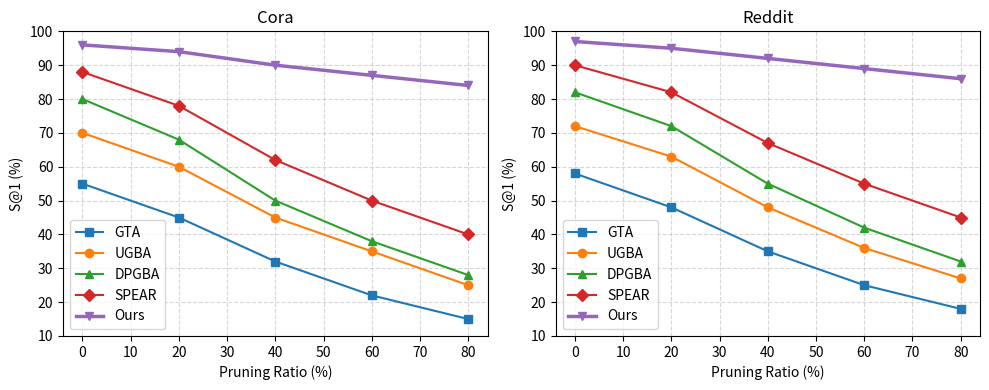

Generate this figure with matplotlib:
import numpy as np
import matplotlib.pyplot as plt

# -----------------------------
# X-axis: Pruning ratio
# -----------------------------
prune_ratio = np.array([0, 20, 40, 60, 80])

# -----------------------------
# Simulated data (S@1%)
# -----------------------------
# -------- Cora --------
gta_cora   = [55, 45, 32, 22, 15]
ugba_cora  = [70, 60, 45, 35, 25]
dpgba_cora = [80, 68, 50, 38, 28]
spear_cora = [88, 78, 62, 50, 40]
ours_cora  = [96, 94, 90, 87, 84]

# -------- Reddit --------
gta_reddit   = [58, 48, 35, 25, 18]
ugba_reddit  = [72, 63, 48, 36, 27]
dpgba_reddit = [82, 72, 55, 42, 32]
spear_reddit = [90, 82, 67, 55, 45]
ours_reddit  = [97, 95, 92, 89, 86]

# -----------------------------
# Plot
# -----------------------------
plt.figure(figsize=(10, 4))

# ---- Subplot 1: Cora ----
plt.subplot(1, 2, 1)
plt.plot(prune_ratio, gta_cora,   marker='s', label='GTA')
plt.plot(prune_ratio, ugba_cora,  marker='o', label='UGBA')
plt.plot(prune_ratio, dpgba_cora, marker='^', label='DPGBA')
plt.plot(prune_ratio, spear_cora, marker='D', label='SPEAR')
plt.plot(prune_ratio, ours_cora,  marker='v', linewidth=2.5, label='Ours')

plt.xlabel('Pruning Ratio (%)')
plt.ylabel('S@1 (%)')
plt.title('Cora')
plt.ylim(10, 100)
plt.grid(True, linestyle='--', alpha=0.5)
plt.legend()

# ---- Subplot 2: Reddit ----
plt.subplot(1, 2, 2)
plt.plot(prune_ratio, gta_reddit,   marker='s', label='GTA')
plt.plot(prune_ratio, ugba_reddit,  marker='o', label='UGBA')
plt.plot(prune_ratio, dpgba_reddit, marker='^', label='DPGBA')
plt.plot(prune_ratio, spear_reddit, marker='D', label='SPEAR')
plt.plot(prune_ratio, ours_reddit,  marker='v', linewidth=2.5, label='Ours')

plt.xlabel('Pruning Ratio (%)')
plt.ylabel('S@1 (%)')
plt.title('Reddit')
plt.ylim(10, 100)
plt.grid(True, linestyle='--', alpha=0.5)
plt.legend()

plt.tight_layout()
plt.show()
